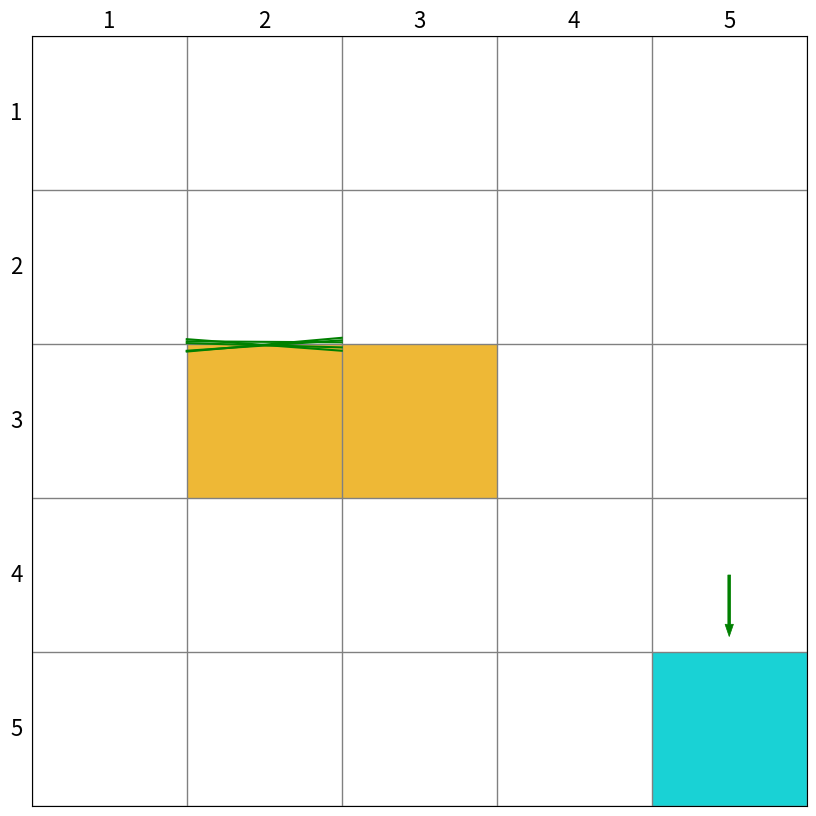

Generate this figure with matplotlib:
# 这是一个用于渲染的类，被grid_env.py 调用，只需要管理show，画图，写字的事情，不需要管理数据的存储和变化
import time
from typing import Union
import matplotlib.animation as animation
import matplotlib.patches  as patches
import matplotlib.pyplot as plt

import numpy as np
from matplotlib.patches import Patch
from pandas import factorize


class Render:
    def __init__(self,target,forbidden,size):
        """ Render 类的构造函数
            在grid_env.py  调用
        :param target:目标点的位置
        :param forbidden:障碍物区域位置
        :param size:网格世界的size 默认为 5x5
        """
        self.agent  =None
        self.target = target
        self.forbidden = forbidden
        self.size = size
        self.fig = plt.figure(figsize=(10,10),dpi=self.size*20)
        self.ax = plt.gca() # 可以通过这个对象 对坐标轴设置文字
        self.ax.xaxis.set_ticks_position('top')
        self.ax.invert_yaxis()
        self.ax.xaxis.set_ticks(range(0, size + 1))
        self.ax.yaxis.set_ticks(range(0, size + 1))
        self.ax.grid(True, linestyle="-", color="gray", linewidth="1", axis='both')
        self.ax.tick_params(bottom=False, left=False, right=False, top=False, labelbottom=False, labelleft=False,
                            labeltop=False)
        # 这些都是设置边框和图例的东西

        for y in range(size):
            self.write_word(pos= (-0.6,y),word=str(y+1),size_discount=0.8)
            self.write_word(pos= (y,-0.6), word=str(y + 1), size_discount=0.8)
        # 图例

        for pos in self.forbidden:
            self.fill_block(pos=pos)
        self.fill_block(pos= self.target,color ='darkturquoise')
        self.trajectory = []
        # trajectory 多个eposide
        # 画箭头，action
        self.agent = patches.Arrow(-10,-10,0.4,0,color='red',width=0.5)
        self.ax.add_patch(self.agent)

    def fill_block(self,pos: Union[list, tuple, np.ndarray], color: str = '#EDB120', width=1.0,
                   height=1.0) -> Patch:
        # 填充方块
        return self.ax.add_patch(
            patches.Rectangle((pos[0], pos[1]),
                              width=1.0,
                              height=1.0,
                              facecolor=color,
                              fill=True,
                              alpha=0.90,
                              ))

    def draw_randow_line(self,pos1,pos2):
        # a line between pos1 and pos2
        offset1 = np.random.uniform(low=-0.05,high=0.05,size =1)
        offset2 = np.random.uniform(low=-0.05, high=0.05, size=1)
        x = [pos1[0] + 0.5 , pos2[0]+0.5]
        y = [pos1[1] + 0.5, pos2[1] + 0.5]
        if pos1[0] == pos2[0]:
            x = [x[0]+offset1,x[1]+offset2]
        else:
            y = [y[0]+offset1,y[1]+offset2]
        self.ax.plot(x,y,color='g',scalex=False,scaley=False)

    def draw_circle(self,pos,radius,color,fill):
        # 在网格中心画圈
        return self.ax.add_patch(
            patches.Circle((pos[0]+0.5,pos[1]+0.5),
            radius = radius,
            facecolor= color,
            edgecolor= 'green',
            linewidth = 2,
            fill = fill
        ))

    def draw_action(self, pos: Union[list, tuple, np.ndarray], toward: Union[list, tuple, np.ndarray],
                    color: str = 'green', radius: float = 0.10) -> None:
        """
        将动作可视化
        :param radius: circle 的半径
        :param pos:网格的左下坐标
        :param toward:(a,b) a b 分别表示 箭头在x方向和y方向的分量 如果是一个 0 向量就画圆,这个就是从方块中点-》中点+toward偏移的箭头
        :param color: 箭头的颜色 默认为green
        :return:None
        """
        if not np.array_equal(np.array(toward), np.array([0, 0])):
            self.ax.add_patch(
                patches.Arrow(pos[0] + 0.5, pos[1] + 0.5, dx=toward[0],
                              dy=toward[1], color=color,
                              width=0.05 + 0.05 * np.linalg.norm(np.array(toward) / 0.5),
                              linewidth=0.5))
        else:
            self.draw_circle(pos= tuple(pos),color='white',radius=radius,fill=False)

    def write_word(self,pos,word,color: str = 'black',y_offset=0,size_discount=1.0):
        # 在pos位置写字
        self.ax.text(pos[0]+0.5,pos[1]+0.5,word,
                     size= size_discount*(30-2*self.size),ha= 'center',
                     va = 'center',color= color)
    def update_agent(self,pos,action,next_pos):
        # 更新agent的位置
        # trajectory is a list of [pos,action,nextpos]
        self.trajectory.append([tuple(pos),action,tuple(next_pos)])


    def show_frame(self,t = 0.5)->None:
        """
        显示figure 持续一段时间后 关闭
        :return: None
        """
        self.fig.show()
        plt.pause(t)

    def save_frame(self,name):
        # save frame
        self.fig.savefig(name+".jpg")

    def save_video(self,name):
        # save video
        anim = animation.FuncAnimation(
            self.fig,
            self.animate,init_func=self.init(),
            frame= len(self.trajectory),
            interval=25,repeat= False
        )
        anim.save(name+'.mp4')

        # init 和 animate 都是服务于animation.FuncAnimation
        # 具体用法参考matplotlib官网
    def init(self):
            pass

    def animate(self, i):
            print(i, len(self.trajectory))
            location = self.trajectory[i][0]
            action = self.trajectory[i][1]
            next_location = self.trajectory[i][2]
            next_location = np.clip(next_location, -0.4, self.size - 0.6)
            self.agent.remove()
            if action[0] + action[1] != 0:
                self.agent = patches.Arrow(x=location[0] + 0.5, y=location[1] + 0.5,
                                           dx=action[0] / 2, dy=action[1] / 2,
                                           color='b',
                                           width=0.5)
            else:
                self.agent = patches.Circle(xy=(location[0] + 0.5, location[1] + 0.5),
                                            radius=0.15, fill=True, color='b',
                                            )
            self.ax.add_patch(self.agent)

            self.draw_random_line(pos1=location, pos2=next_location)


    def draw_episode(self):
        for i in range(len(self.trajectory)):
            location= self.trajectory[i][0]
            next_location = self.trajectory[i][2]
            self.draw_randow_line(pos1=location,pos2=next_location)
            # 画出这个trajectory的路线轨迹


    def add_subplot_to_fig(self,fig,x,y,subplot_positon,xlabel,
                           ylabel,title=""):
        """
        在给定的位置上添加一个子图到当前的图中，并在子图中调用plot函数，设置x,y label和title。

        参数:
        x: 用于plot的x数据
        y: 用于plot的y数据
        subplot_position: 子图的位置，格式为 (row, column, index)
        xlabel: x轴的标签
        ylabel: y轴的标签
        title: 子图的标题
        """
        ax = fig.add_subplot(subplot_positon)
        # 调用plot函数绘制图形
        ax.plot(x, y)
        # 设置x,y label和title
        ax.set_xlabel(xlabel)
        ax.set_ylabel(ylabel)
        ax.set_title(title)
if __name__ == '__main__':
    render = Render(target=[4,4],
                    forbidden=[np.array([1,2]),np.array([2,2])],
                    size=5)
    render.draw_action(pos=[4,3],toward=(0,0.4))

    for i in range(5):
        render.draw_randow_line(pos1=[0.5,1.5],pos2=[1.5,1.5])

    action_to_direction={
        0:np.array([-1,0]),
        1:np.array([0,1]),
        2: np.array([1, 0]),
        3: np.array([0, -1]),
        4: np.array([0, 0]),
    }

    uniform_policy = np.random.random(size=(25,5))

    for a in range(5):
        render.trajectory.append((a,a))

    render.show_frame(15)







